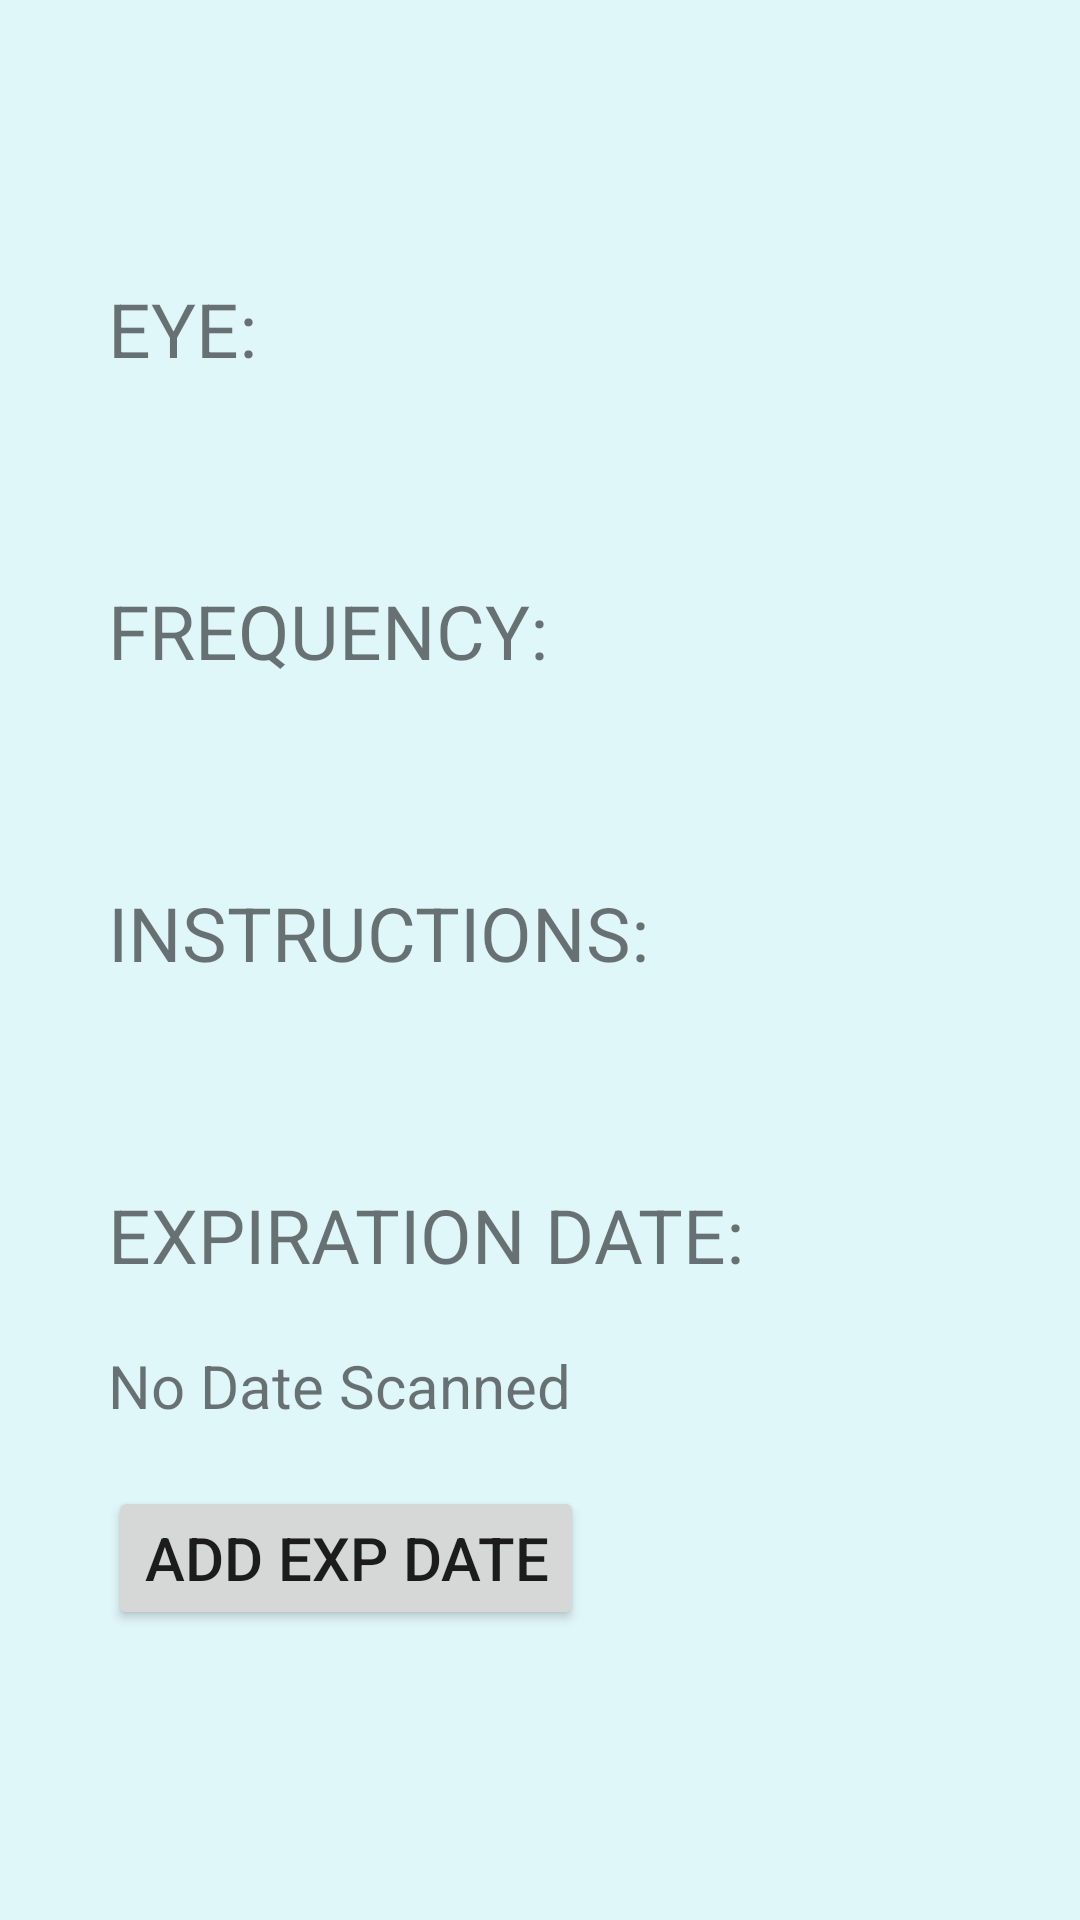

The Android layout XML behind this screen, and the referenced resources:
<!-- AndroidManifest.xml: application theme Theme.CameraXApp -->
<!-- res/layout/medicine_item_expanded.xml -->
<?xml version="1.0" encoding="utf-8"?>
<androidx.constraintlayout.widget.ConstraintLayout
    xmlns:android="http://schemas.android.com/apk/res/android"
    xmlns:app="http://schemas.android.com/apk/res-auto"
    android:padding="16dp"
    android:layout_margin="6dp"
    android:background="#E0F7FA"
    android:layout_width="match_parent"
    android:layout_height="wrap_content">


    <TextView
        android:id="@+id/medicineNameTextView"
        android:layout_width="wrap_content"
        android:layout_height="wrap_content"
        android:textSize="35sp"
        app:layout_constraintTop_toTopOf="parent"
        app:layout_constraintStart_toStartOf="parent"
        android:layout_marginTop="10dp" />

    <TextView
        android:id="@+id/eyeLabelTextView"
        android:layout_width="wrap_content"
        android:layout_height="wrap_content"
        android:layout_margin="20dp"
        android:text="Eye:"
        android:textAllCaps="true"
        android:textSize="25sp"
        app:layout_constraintStart_toStartOf="parent"
        app:layout_constraintTop_toBottomOf="@id/medicineNameTextView" />

    <TextView
        android:id="@+id/eyeTextView"
        android:layout_width="wrap_content"
        android:layout_height="wrap_content"
        android:layout_margin="20dp"
        android:paddingEnd="20dp"
        android:textSize="20sp"
        app:layout_constraintStart_toStartOf="parent"
        app:layout_constraintTop_toBottomOf="@id/eyeLabelTextView" />

    <TextView
        android:id="@+id/frequencyLabelTextView"
        android:layout_width="wrap_content"
        android:layout_height="wrap_content"
        android:layout_margin="20dp"
        android:text="Frequency:"
        android:textAllCaps="true"
        android:textSize="25sp"
        app:layout_constraintStart_toStartOf="parent"
        app:layout_constraintTop_toBottomOf="@id/eyeTextView" />

    <TextView
        android:id="@+id/frequencyTextView"
        android:layout_width="wrap_content"
        android:layout_height="wrap_content"
        android:layout_margin="20dp"
        android:paddingEnd="20dp"
        android:textSize="20sp"
        app:layout_constraintStart_toStartOf="parent"
        app:layout_constraintTop_toBottomOf="@id/frequencyLabelTextView" />


    <TextView
        android:id="@+id/specialInstructionsLabelTextView"
        android:layout_width="wrap_content"
        android:layout_height="wrap_content"
        android:layout_margin="20dp"
        android:text="Instructions:"
        android:textAllCaps="true"
        android:textSize="25sp"
        app:layout_constraintStart_toStartOf="parent"
        app:layout_constraintTop_toBottomOf="@id/frequencyTextView" />

    <TextView
        android:id="@+id/specialInstructionsTextView"
        android:layout_width="wrap_content"
        android:layout_height="wrap_content"
        android:layout_margin="20dp"
        android:paddingEnd="20dp"
        android:textSize="20sp"
        app:layout_constraintStart_toStartOf="parent"
        app:layout_constraintTop_toBottomOf="@id/specialInstructionsLabelTextView" />


    <TextView
        android:id="@+id/expirationDateLabelTextView"
        android:layout_width="wrap_content"
        android:layout_height="wrap_content"
        android:layout_margin="20dp"
        android:text="Expiration Date:"
        android:textAllCaps="true"
        android:textSize="25sp"
        app:layout_constraintStart_toStartOf="parent"
        app:layout_constraintTop_toBottomOf="@id/specialInstructionsTextView" />

    <TextView
        android:id="@+id/expirationDateTextView"
        android:layout_width="wrap_content"
        android:layout_height="wrap_content"
        android:layout_margin="20dp"
        android:paddingEnd="20dp"
        android:text="No Date Scanned"
        android:textSize="20sp"
        app:layout_constraintStart_toStartOf="parent"
        app:layout_constraintTop_toBottomOf="@+id/expirationDateLabelTextView"/>

    <Button
        android:id="@+id/expirationDateButton"
        android:layout_width="wrap_content"
        android:layout_height="wrap_content"
        android:layout_margin="20dp"
        android:drawableStart="@drawable/camera_icon"
        android:drawablePadding="4dp"
        android:text="Add Exp Date"
        android:textSize="20sp"
        app:layout_constraintStart_toStartOf="parent"
        app:layout_constraintTop_toBottomOf="@+id/expirationDateTextView"
        android:clickable="true"/>

</androidx.constraintlayout.widget.ConstraintLayout>
<!-- resources referenced by this layout -->
<resources>
  <style name="Theme.CameraXApp" parent="Theme.MaterialComponents.DayNight.DarkActionBar">
          
          <item name="colorPrimary">@color/pictonBlue</item>
          <item name="colorPrimaryVariant">@color/pictonBlue</item>
          <item name="colorOnPrimary">@color/white</item>
          
          <item name="colorSecondary">@color/teal_200</item>
          <item name="colorSecondaryVariant">@color/teal_700</item>
          <item name="colorOnSecondary">@color/black</item>
          
          <item name="android:statusBarColor">?attr/colorPrimaryVariant</item>
          
      </style>
  <color name="pictonBlue">#3FBAD9</color>
  <color name="white">#FFFFFFFF</color>
  <color name="teal_200">#FF03DAC5</color>
  <color name="teal_700">#FF018786</color>
  <color name="black">#FF000000</color>
</resources>
